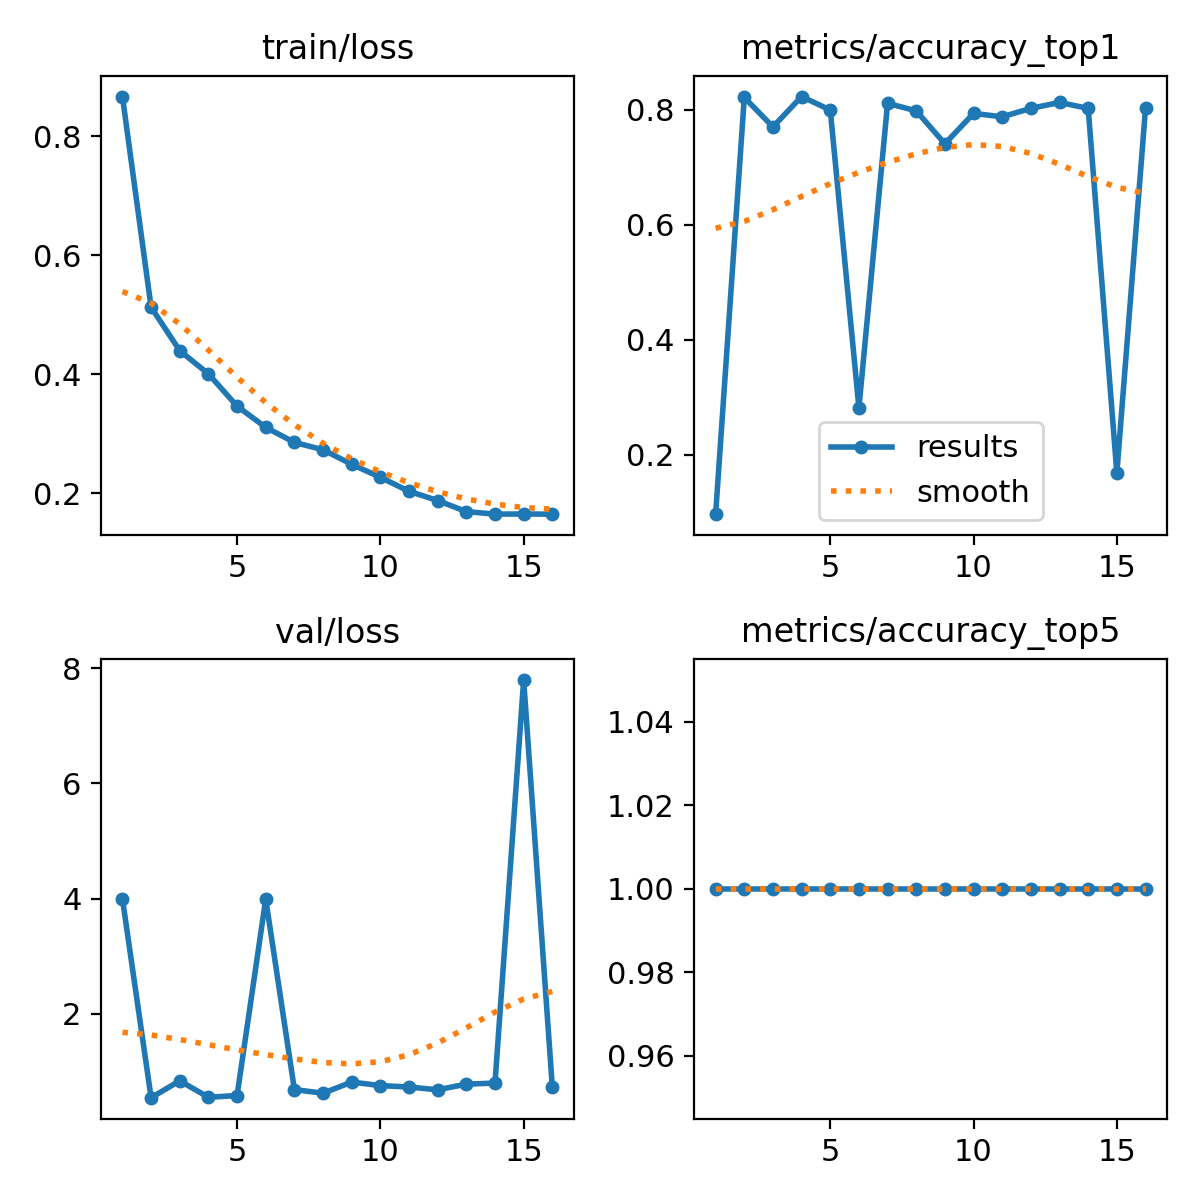

Source data for this figure (header and first rows):
epoch, time, train/loss, metrics/accuracy_top1, metrics/accuracy_top5, val/loss, lr/pg0, lr/pg1, lr/pg2
1, 83.73, 0.8669, 0.09677, 1, 3.994, 0.0003313, 0.0003313, 0.06721
2, 158.5, 0.5129, 0.8211, 1, 0.5442, 0.0006641, 0.0006641, 0.03421
3, 240.2, 0.4399, 0.7698, 1, 0.8363, 0.0009952, 0.0009952, 0.001204
4, 316.8, 0.4009, 0.8226, 1, 0.5514, 0.0009939, 0.0009939, 0.0009939
5, 397.5, 0.3467, 0.7991, 1, 0.581, 0.0009892, 0.0009892, 0.0009892
6, 474.2, 0.311, 0.2815, 1, 3.99, 0.0009831, 0.0009831, 0.0009831
7, 554, 0.2858, 0.8108, 1, 0.6847, 0.0009758, 0.0009758, 0.0009758
8, 630.6, 0.2734, 0.7976, 1, 0.6214, 0.0009671, 0.0009671, 0.0009671
9, 709.3, 0.249, 0.7405, 1, 0.8149, 0.0009572, 0.0009572, 0.0009572
10, 787.7, 0.2271, 0.7933, 1, 0.7535, 0.000946, 0.000946, 0.000946
11, 867.5, 0.2036, 0.7874, 1, 0.7292, 0.0009337, 0.0009337, 0.0009337
12, 946.4, 0.1881, 0.8021, 1, 0.6808, 0.0009201, 0.0009201, 0.0009201
13, 1025, 0.1695, 0.8123, 1, 0.7791, 0.0009055, 0.0009055, 0.0009055
14, 1104, 0.1653, 0.8021, 1, 0.7975, 0.0008897, 0.0008897, 0.0008897
15, 1183, 0.1655, 0.1686, 1, 7.792, 0.0008729, 0.0008729, 0.0008729
16, 1262, 0.1652, 0.8021, 1, 0.7235, 0.000855, 0.000855, 0.000855
